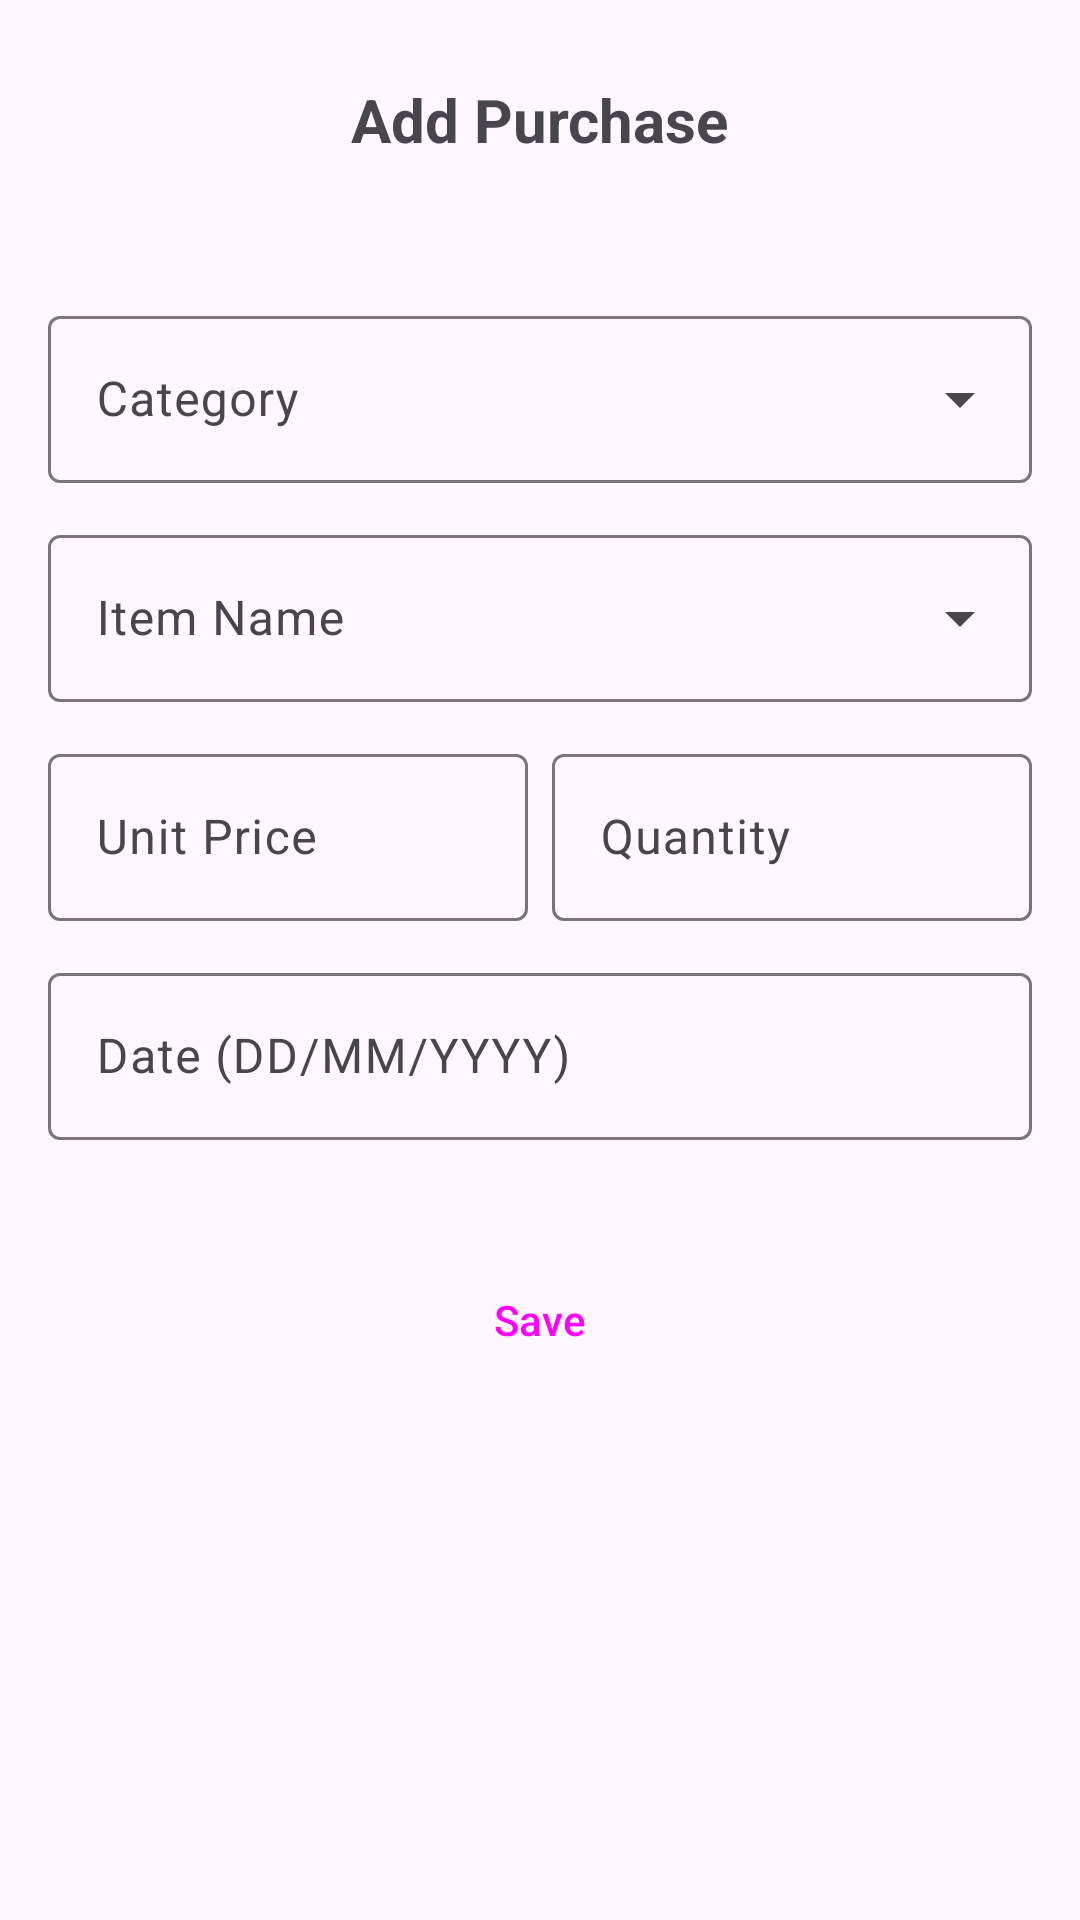

Here is an Android app screen rendered from its layout file. Give the layout XML and the strings, colors and styles it references.
<!-- AndroidManifest.xml: application theme Theme.IWB303 -->
<!-- res/layout/activity_add_purchase.xml -->
<?xml version="1.0" encoding="utf-8"?>
<LinearLayout xmlns:android="http://schemas.android.com/apk/res/android"
    xmlns:app="http://schemas.android.com/apk/res-auto"
    android:id="@+id/add_purchase_root"
    android:layout_width="match_parent"
    android:layout_height="match_parent"
    android:orientation="vertical"
    android:padding="16dp">

    <RelativeLayout
        android:layout_width="match_parent"
        android:layout_height="wrap_content"
        android:layout_marginBottom="24dp">
        <ImageButton
            android:id="@+id/btnClose"
            android:layout_width="48dp"
            android:layout_height="48dp"
            android:background="?attr/selectableItemBackgroundBorderless"
            android:src="@drawable/ic_close"
            app:tint="?attr/colorOnSurface" />
        <TextView
            android:id="@+id/tvActivityTitle"
            android:layout_width="wrap_content"
            android:layout_height="wrap_content"
            android:layout_centerInParent="true"
            android:text="Add Purchase"
            android:textSize="20sp"
            android:textStyle="bold" />
    </RelativeLayout>

    <com.google.android.material.textfield.TextInputLayout
        style="@style/Widget.Material3.TextInputLayout.OutlinedBox.ExposedDropdownMenu"
        android:layout_width="match_parent"
        android:layout_height="wrap_content"
        android:layout_marginTop="12dp"
        android:hint="Category">
        <AutoCompleteTextView
            android:id="@+id/etCategory"
            android:layout_width="match_parent"
            android:layout_height="wrap_content"
            android:inputType="none" />
    </com.google.android.material.textfield.TextInputLayout>

    <com.google.android.material.textfield.TextInputLayout
        android:id="@+id/tilItemName"
        style="@style/Widget.Material3.TextInputLayout.OutlinedBox.ExposedDropdownMenu"
        android:layout_width="match_parent"
        android:layout_height="wrap_content"
        android:layout_marginTop="12dp"
        android:hint="Item Name">
        <AutoCompleteTextView
            android:id="@+id/etItemName"
            android:layout_width="match_parent"
            android:layout_height="wrap_content"
            android:inputType="none"
            android:enabled="false" />
    </com.google.android.material.textfield.TextInputLayout>

    <LinearLayout
        android:layout_width="match_parent"
        android:layout_height="wrap_content"
        android:orientation="horizontal"
        android:layout_marginTop="12dp">

        <com.google.android.material.textfield.TextInputLayout
            style="@style/Widget.Material3.TextInputLayout.OutlinedBox"
            android:layout_width="0dp"
            android:layout_height="wrap_content"
            android:layout_weight="1"
            android:layout_marginEnd="8dp"
            android:hint="Unit Price">
            <com.google.android.material.textfield.TextInputEditText
                android:id="@+id/etPrice"
                android:layout_width="match_parent"
                android:layout_height="wrap_content"
                android:inputType="numberDecimal" />
        </com.google.android.material.textfield.TextInputLayout>

        <com.google.android.material.textfield.TextInputLayout
            style="@style/Widget.Material3.TextInputLayout.OutlinedBox"
            android:layout_width="0dp"
            android:layout_height="wrap_content"
            android:layout_weight="1"
            android:hint="Quantity">
            <com.google.android.material.textfield.TextInputEditText
                android:id="@+id/etQuantity"
                android:layout_width="match_parent"
                android:layout_height="wrap_content"
                android:inputType="number" />
        </com.google.android.material.textfield.TextInputLayout>
    </LinearLayout>

    <com.google.android.material.textfield.TextInputLayout
        style="@style/Widget.Material3.TextInputLayout.OutlinedBox"
        android:layout_width="match_parent"
        android:layout_height="wrap_content"
        android:layout_marginTop="12dp"
        android:hint="Date (DD/MM/YYYY)">
        <com.google.android.material.textfield.TextInputEditText
            android:id="@+id/etDate"
            android:layout_width="match_parent"
            android:layout_height="wrap_content"
            android:focusable="false"
            android:clickable="true" />
    </com.google.android.material.textfield.TextInputLayout>

    <Button
        android:id="@+id/btnSave"
        style="@style/Widget.Material3.Button"
        android:layout_width="match_parent"
        android:layout_height="56dp"
        android:layout_marginTop="32dp"
        android:text="@string/save" />

</LinearLayout>
<!-- resources referenced by this layout -->
<resources>
  <string name="save">Save</string>
  <style name="Theme.IWB303" parent="Base.Theme.IWB303" />
  <style name="Base.Theme.IWB303" parent="Theme.Material3.DayNight.NoActionBar">
          
          <item name="colorPrimary">@color/primary_light</item>
          <item name="colorSecondary">@color/secondary_light</item>
          <item name="colorPrimaryContainer">@color/primary_container_light</item>
          <item name="colorOnPrimaryContainer">@color/on_primary_container_light</item>
  
          
          <item name="android:datePickerDialogTheme">@style/CustomDatePickerDialogTheme</item>
  
          
          <item name="android:statusBarColor">?attr/colorPrimary</item>
      </style>
  <color name="primary_light">#0061A4</color>
  <color name="secondary_light">#535F70</color>
  <color name="primary_container_light">#D1E4FF</color>
  <color name="on_primary_container_light">#001D36</color>
  <style name="CustomDatePickerDialogTheme" parent="Theme.Material3.DayNight.Dialog">
          
          <item name="colorPrimary">?attr/colorPrimary</item>
          <item name="colorAccent">?attr/colorPrimary</item>
          <item name="android:headerBackground">?attr/colorPrimary</item>
          <item name="android:numbersTextColor">?attr/colorPrimary</item>
          <item name="android:buttonBarPositiveButtonStyle">@style/DatePickerButtonStyle</item>
          <item name="android:buttonBarNegativeButtonStyle">@style/DatePickerButtonStyle</item>
      </style>
  <style name="DatePickerButtonStyle" parent="Widget.Material3.Button.TextButton">
          <item name="android:textColor">?attr/colorPrimary</item>
      </style>
</resources>
